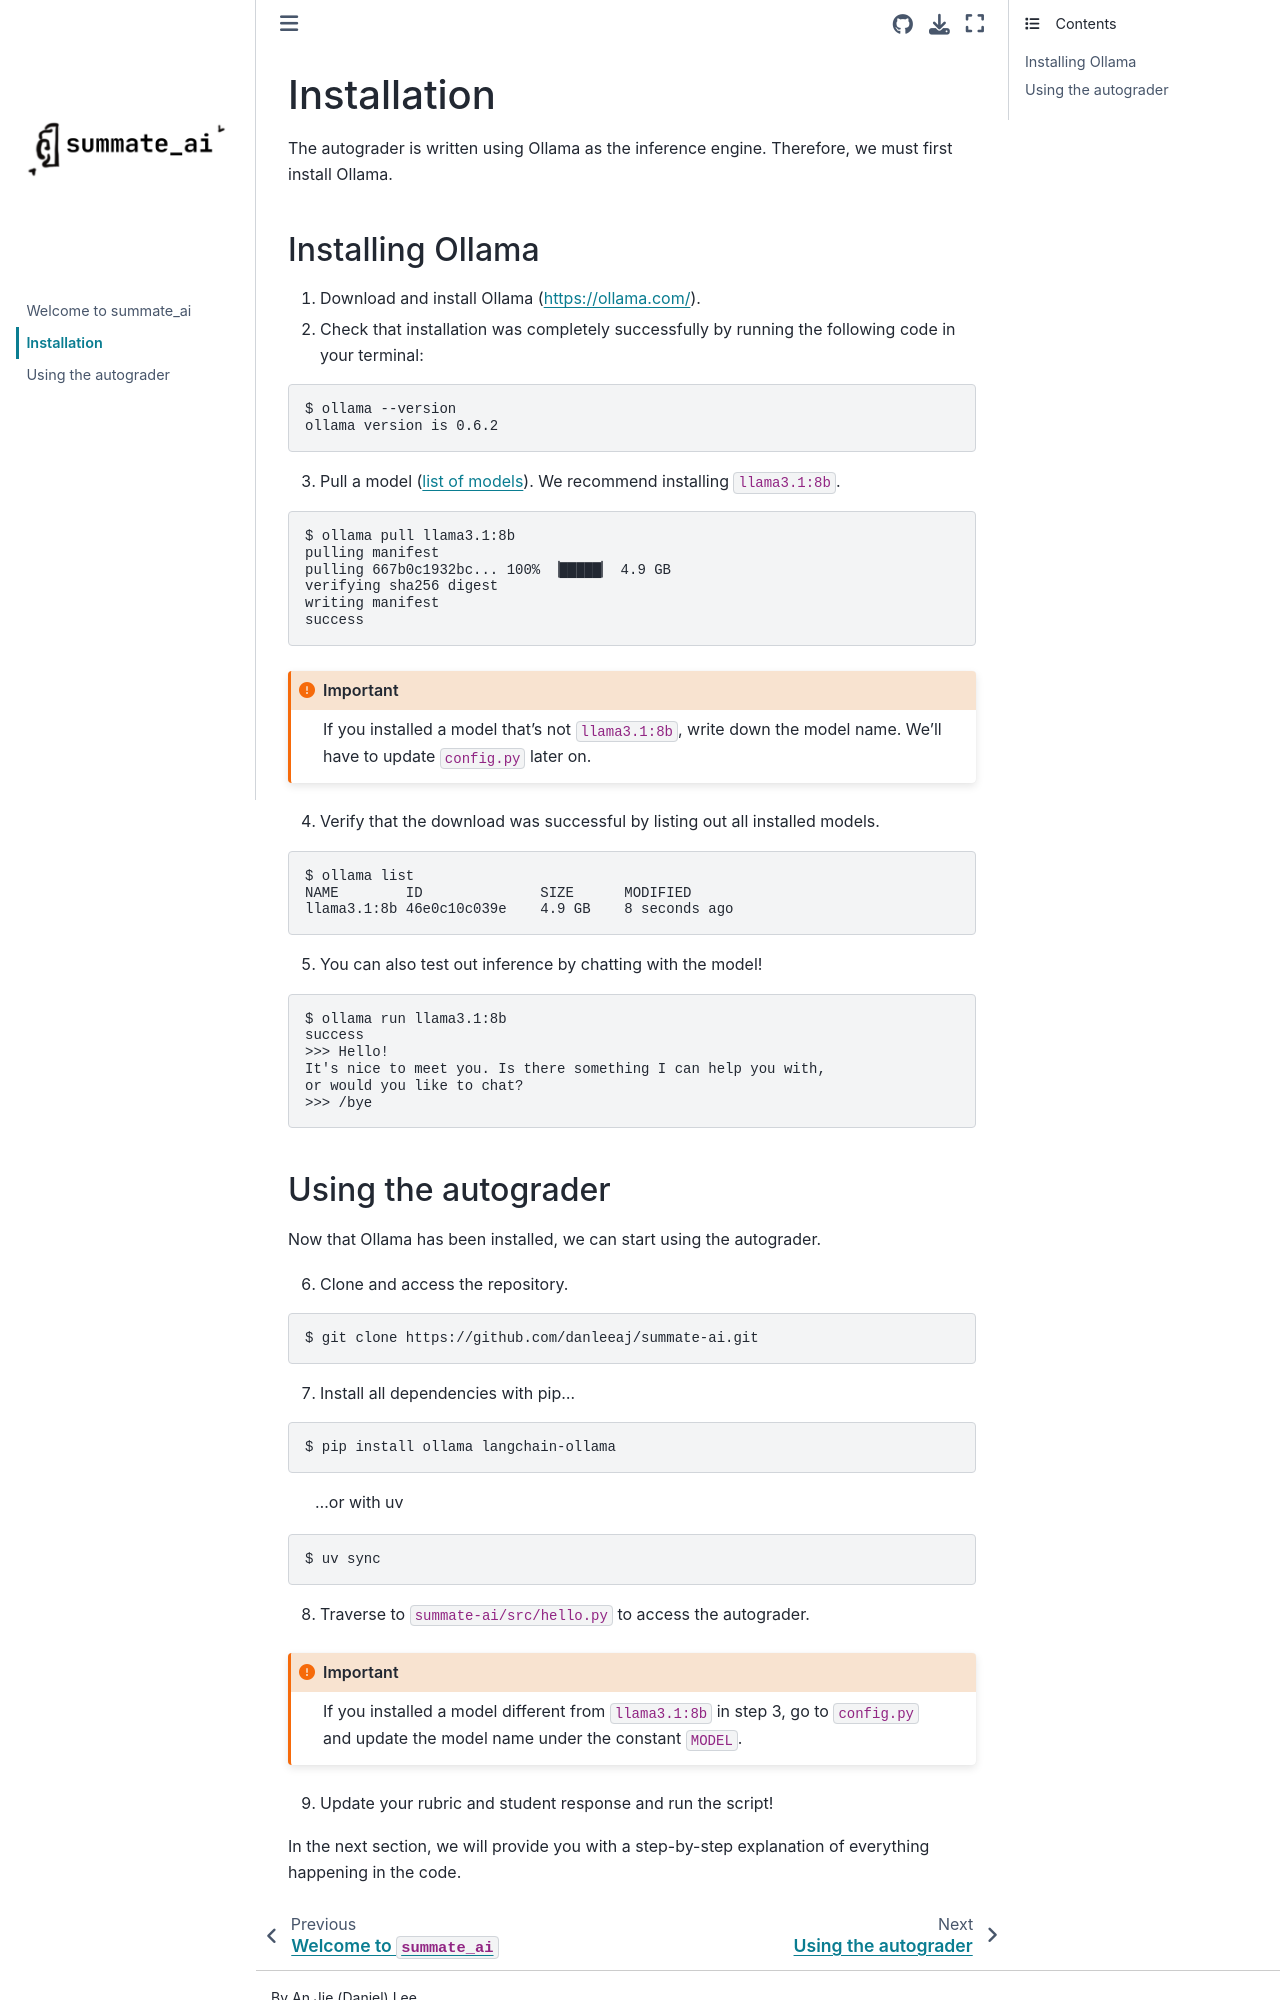

repository: danleeaj/summate-docs · page: installation.html · generator: jekyll

# Installation

The autograder is written using Ollama as the inference engine. Therefore, we must first install Ollama.

## Installing Ollama

1. Download and install Ollama (https://ollama.com/).
2. Check that installation was completely successfully by running the following code in your terminal:
```commandline
$ ollama --version
ollama version is 0.6.2
```
3. Pull a model ([list of models](https://ollama.com/search)). We recommend installing `llama3.1:8b`.
```commandline
$ ollama pull llama3.1:8b
pulling manifest 
pulling 667b0c1932bc... 100% ▕█████▏ 4.9 GB
verifying sha256 digest 
writing manifest 
success 
```
:::{important}
If you installed a model that's not `llama3.1:8b`, write down the model name. We'll have to update `config.py` later on.
:::
4. Verify that the download was successful by listing out all installed models.
```commandline
$ ollama list
NAME        ID              SIZE      MODIFIED      
llama3.1:8b 46e0c10c039e    4.9 GB    8 seconds ago  
```
5. You can also test out inference by chatting with the model!
```commandline
$ ollama run llama3.1:8b
success
>>> Hello!
It's nice to meet you. Is there something I can help you with, 
or would you like to chat?
>>> /bye
```
